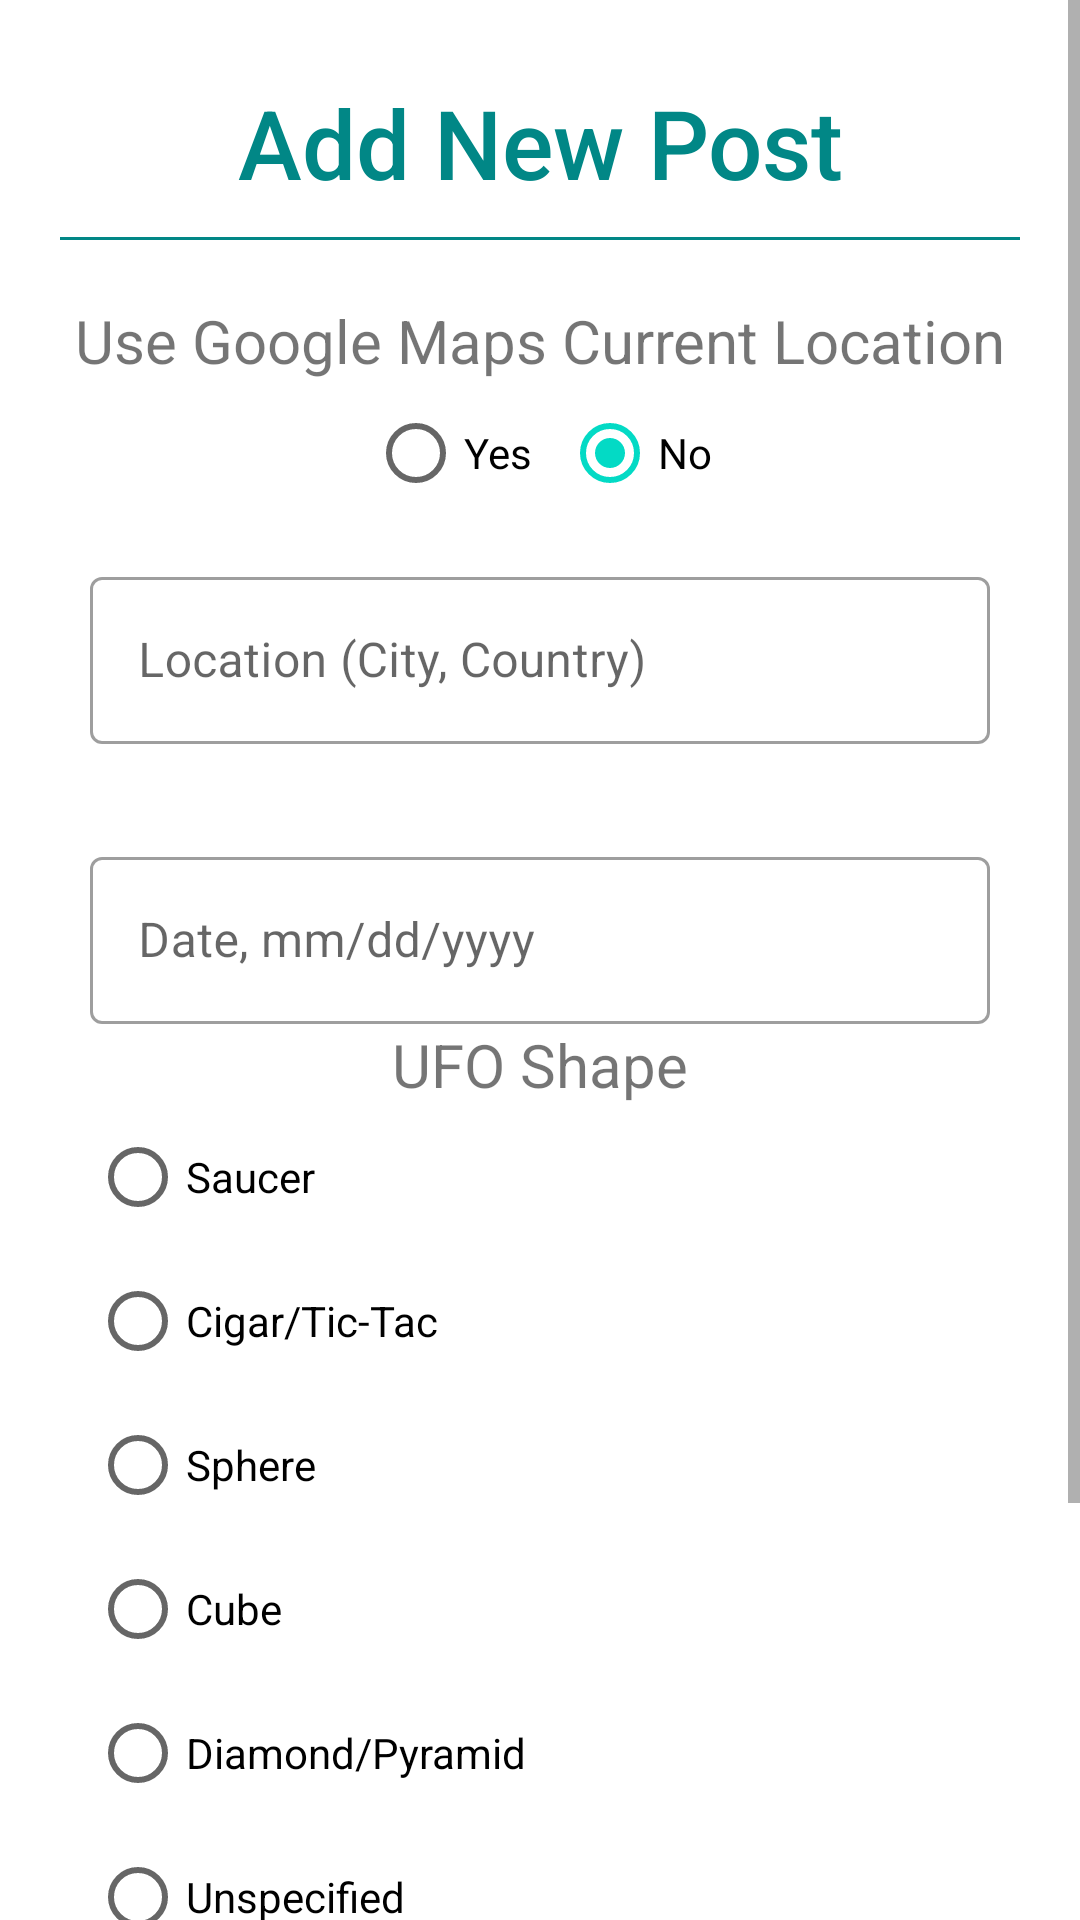

Write the Android layout XML for this screen, with the resource values it uses.
<!-- AndroidManifest.xml: application theme Theme.TrackerApp -->
<!-- res/layout/add_new_post_layout.xml -->
<?xml version="1.0" encoding="utf-8"?>
<ScrollView xmlns:android="http://schemas.android.com/apk/res/android"
    xmlns:app="http://schemas.android.com/apk/res-auto"
    android:layout_width="match_parent"
    android:layout_height="wrap_content"
    android:background="@drawable/cartoon_alien"
    android:scaleType="centerCrop">

    <androidx.constraintlayout.widget.ConstraintLayout
        android:paddingBottom="20dp"
        android:layout_width="match_parent"
        android:layout_height="0dp">

        <FrameLayout
            android:id="@+id/frame_heading"
            android:layout_width="0dp"
            android:layout_height="wrap_content"
            app:layout_constraintBottom_toBottomOf="@id/divider_view"
            app:layout_constraintEnd_toEndOf="parent"
            app:layout_constraintStart_toStartOf="parent"
            app:layout_constraintTop_toTopOf="parent">


            <TextView
                android:layout_width="match_parent"
                android:layout_height="wrap_content"
                android:layout_gravity="top"
                android:layout_marginTop="15dp"
                android:fontFamily="sans-serif-medium"
                android:gravity="center"
                android:text="Add New Post"
                android:textColor="@color/design_default_color_secondary_variant"
                android:textSize="32sp" />

        </FrameLayout>

        <View
            android:id="@+id/divider_view"
            android:layout_width="match_parent"
            android:layout_height="1dp"
            android:layout_marginHorizontal="20dp"
            android:layout_marginVertical="10dp"
            android:background="@color/design_default_color_secondary_variant"
            app:layout_constraintTop_toBottomOf="@id/frame_heading" />

        <TextView
            android:id="@+id/goole_map_text"
            android:layout_width="match_parent"
            android:layout_height="wrap_content"
            android:layout_marginTop="20dp"
            android:gravity="center_horizontal"
            android:text="Use Google Maps Current Location"
            android:textSize="20sp"
            app:layout_constraintEnd_toEndOf="parent"
            app:layout_constraintStart_toStartOf="parent"
            app:layout_constraintTop_toBottomOf="@id/divider_view" />

        <RadioGroup
            android:id="@+id/location_radio_group"
            android:layout_width="match_parent"
            android:layout_height="wrap_content"
            android:gravity="center_horizontal"
            android:orientation="horizontal"
            app:layout_constraintEnd_toEndOf="parent"
            app:layout_constraintStart_toStartOf="parent"
            app:layout_constraintTop_toBottomOf="@id/goole_map_text">

            <RadioButton
                android:id="@+id/positive_google_location"
                android:layout_width="wrap_content"
                android:layout_height="wrap_content"
                android:text="Yes" />

            <RadioButton
                android:id="@+id/negative_google_location"
                android:layout_width="wrap_content"
                android:layout_height="wrap_content"
                android:layout_marginStart="10dp"
                android:text="No"
                android:checked="true"/>
        </RadioGroup>

        <com.google.android.material.textfield.TextInputLayout
            app:errorEnabled="true"
            android:id="@+id/text_input_layout_location"
            style="@style/Widget.MaterialComponents.TextInputLayout.OutlinedBox"
            android:layout_width="match_parent"
            android:layout_height="wrap_content"
            android:layout_marginHorizontal="30dp"
            android:layout_marginVertical="12dp"
            android:hint="Location (City, Country)"
            app:layout_constraintBottom_toTopOf="@id/text_input_layout_date"
            app:layout_constraintEnd_toEndOf="parent"
            app:layout_constraintStart_toStartOf="parent"
            app:layout_constraintTop_toBottomOf="@id/location_radio_group">

            <com.google.android.material.textfield.TextInputEditText
                android:id="@+id/text_input_location"
                android:layout_width="match_parent"
                android:layout_height="wrap_content"
                android:inputType="textCapWords"
                android:textColor="#A9A9A9" />

        </com.google.android.material.textfield.TextInputLayout>

        <com.google.android.material.textfield.TextInputLayout
            android:id="@+id/text_input_layout_date"
            style="@style/Widget.MaterialComponents.TextInputLayout.OutlinedBox"
            android:layout_width="match_parent"
            android:layout_height="wrap_content"
            android:layout_marginHorizontal="30dp"
            android:layout_marginVertical="12dp"
            android:hint="Date, mm/dd/yyyy"
            app:layout_constraintBottom_toTopOf="@id/ufo_shape_text"
            app:layout_constraintEnd_toEndOf="parent"
            app:layout_constraintStart_toStartOf="parent">

            <com.google.android.material.textfield.TextInputEditText
                android:id="@+id/text_input_date_time"
                android:layout_width="match_parent"
                android:layout_height="wrap_content"
                android:inputType="date|datetime" />

        </com.google.android.material.textfield.TextInputLayout>

        <TextView
            android:id="@+id/ufo_shape_text"
            android:layout_width="match_parent"
            android:layout_height="wrap_content"
            android:gravity="center_horizontal"
            android:text="UFO Shape"
            android:textSize="20sp"
            app:layout_constraintEnd_toEndOf="parent"
            app:layout_constraintStart_toStartOf="parent"
            app:layout_constraintTop_toBottomOf="@id/text_input_layout_date" />


        <RadioGroup
            android:id="@+id/ufo_shape_radio_group"
            android:layout_width="match_parent"
            android:layout_height="wrap_content"
            android:layout_marginHorizontal="30dp"
            app:layout_constraintEnd_toEndOf="parent"
            app:layout_constraintStart_toStartOf="parent"
            app:layout_constraintTop_toBottomOf="@id/ufo_shape_text">

            <RadioButton
                android:layout_width="wrap_content"
                android:layout_height="wrap_content"
                android:text="Saucer" />

            <RadioButton
                android:layout_width="wrap_content"
                android:layout_height="wrap_content"
                android:text="Cigar/Tic-Tac" />

            <RadioButton
                android:layout_width="wrap_content"
                android:layout_height="wrap_content"
                android:text="Sphere" />


            <RadioButton
                android:layout_width="wrap_content"
                android:layout_height="wrap_content"
                android:text="Cube" />

            <RadioButton
                android:layout_width="wrap_content"
                android:layout_height="wrap_content"
                android:text="Diamond/Pyramid" />


            <RadioButton
                android:layout_width="wrap_content"
                android:layout_height="wrap_content"
                android:text="Unspecified"/>

        </RadioGroup>


        <com.google.android.material.textfield.TextInputLayout
            android:id="@+id/text_layout_description"
            style="@style/Widget.MaterialComponents.TextInputLayout.OutlinedBox"
            android:layout_width="match_parent"
            android:layout_height="wrap_content"
            android:layout_marginHorizontal="30dp"
            android:layout_marginVertical="12dp"
            android:hint="Description"
            app:layout_constraintEnd_toEndOf="parent"
            app:layout_constraintStart_toStartOf="parent"
            app:layout_constraintTop_toBottomOf="@id/ufo_shape_radio_group">

            <com.google.android.material.textfield.TextInputEditText
                android:id="@+id/text_input_description"
                android:layout_width="match_parent"
                android:layout_height="wrap_content"
                android:inputType="textLongMessage" />

        </com.google.android.material.textfield.TextInputLayout>

        <com.google.android.material.button.MaterialButton
            android:id="@+id/post_button"
            android:layout_width="wrap_content"
            android:layout_height="wrap_content"
            android:layout_marginTop="20dp"
            android:text="Post"
            app:layout_constraintEnd_toEndOf="parent"
            app:layout_constraintStart_toStartOf="parent"
            app:layout_constraintTop_toBottomOf="@id/text_layout_description" />

    </androidx.constraintlayout.widget.ConstraintLayout>

</ScrollView>
<!-- resources referenced by this layout -->
<resources>
  <style name="Theme.TrackerApp" parent="Theme.MaterialComponents.DayNight.NoActionBar">
          
          <item name="colorPrimary">@color/purple_500</item>
          <item name="colorPrimaryVariant">@color/purple_700</item>
          <item name="colorOnPrimary">@color/white</item>
          
          <item name="colorSecondary">@color/teal_200</item>
          <item name="colorSecondaryVariant">@color/teal_700</item>
          <item name="colorOnSecondary">@color/black</item>
          
          <item name="android:statusBarColor">?attr/colorPrimaryVariant</item>
          
      </style>
  <color name="purple_500">#FF6200EE</color>
  <color name="purple_700">#FF3700B3</color>
  <color name="white">#FFFFFFFF</color>
  <color name="teal_200">#FF03DAC5</color>
  <color name="teal_700">#FF018786</color>
  <color name="black">#FF000000</color>
</resources>
